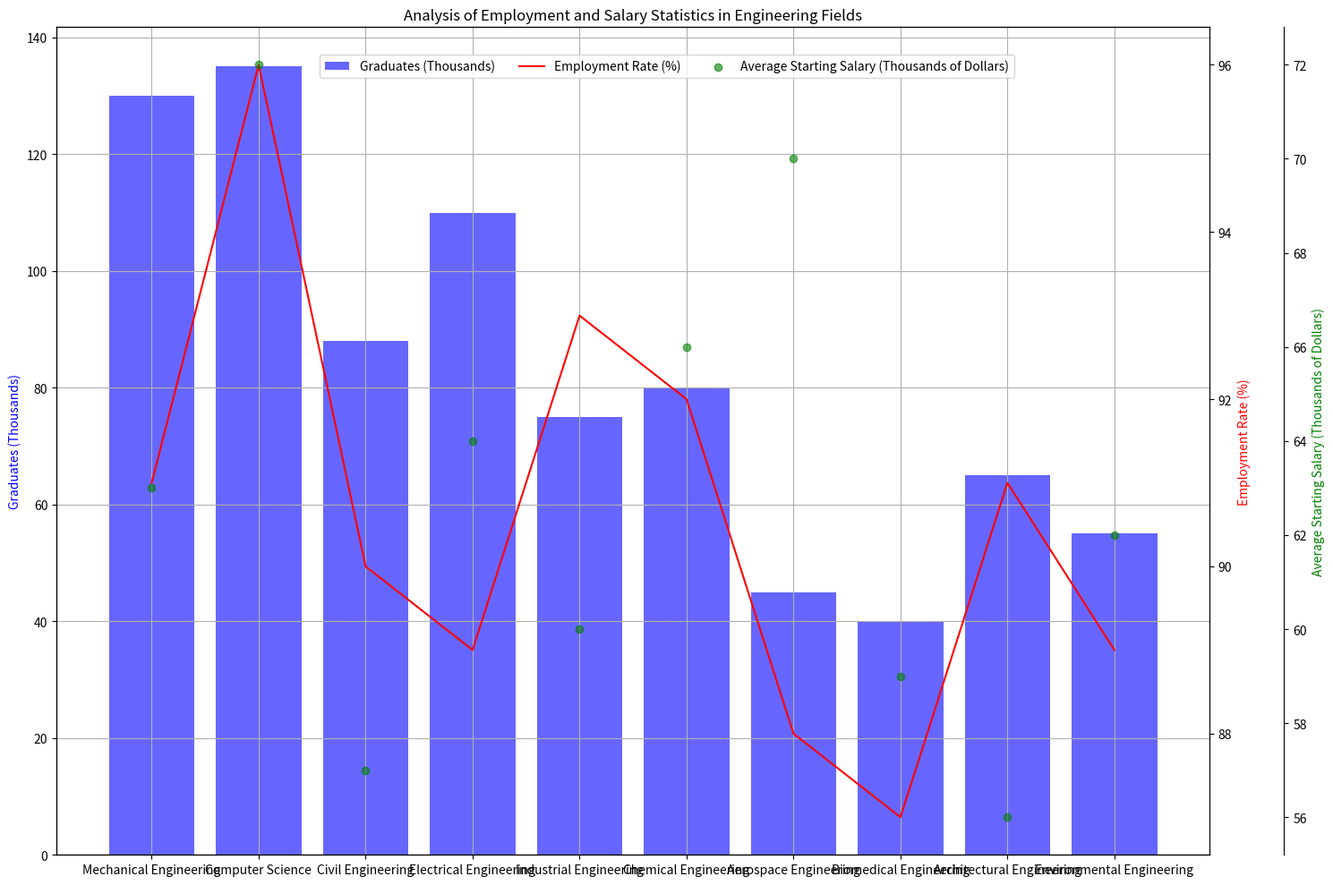

This chart was generated by the following Python code: (Note: this script raises an exception after producing the figure.)
import matplotlib.pyplot as plt
import numpy as np
from matplotlib.ticker import AutoLocator

# Parse the data into three parts
data_labels = ['Graduates (Thousands)', 'Employment Rate (%)', 'Average Starting Salary (Thousands of Dollars)']
data = np.array([[130, 91, 63], [135, 96, 72], [88, 90, 57], [110, 89, 64], [75, 93, 60], [80, 92, 66], [45, 88, 70], [40, 87, 59], [65, 91, 56], [55, 89, 62]])
line_labels = ['Mechanical Engineering', 'Computer Science', 'Civil Engineering', 'Electrical Engineering', 'Industrial Engineering', 'Chemical Engineering', 'Aerospace Engineering', 'Biomedical Engineering', 'Architectural Engineering', 'Environmental Engineering']

# Plot the data
fig = plt.figure(figsize=(15,10))
ax1 = fig.add_subplot(111)
ax1.bar(line_labels, data[:,0], color = 'b', alpha = 0.6, label = data_labels[0])
ax1.set_ylabel(data_labels[0], color = 'b')
ax1.yaxis.set_major_locator(AutoLocator())
ax1.grid(True)

ax2 = ax1.twinx()
ax2.plot(line_labels, data[:,1], color = 'r', label = data_labels[1])
ax2.set_ylabel(data_labels[1], color = 'r')
ax2.yaxis.set_major_locator(AutoLocator())

ax3 = ax1.twinx()
ax3.scatter(line_labels, data[:,2], color = 'g', label = data_labels[2], alpha = 0.6)
ax3.set_ylabel(data_labels[2], color = 'g')
ax3.spines['right'].set_position(('outward', 60))
ax3.yaxis.set_major_locator(AutoLocator())

# Automatically adjust the position of legends to prevent overlaps
fig.legend(bbox_to_anchor=(0.5, 0.92), loc='center', ncol=len(data_labels))

# Set the title for the chart
plt.title('Analysis of Employment and Salary Statistics in Engineering Fields')

# Automatically adjust the size of the image
plt.tight_layout()

plt.savefig('/cpfs01/user/yehancheng/workspace/datasets/SimChartV2/demo/multi-axes/png/137_202312310108.png')

# Clear the current image state
plt.clf()
